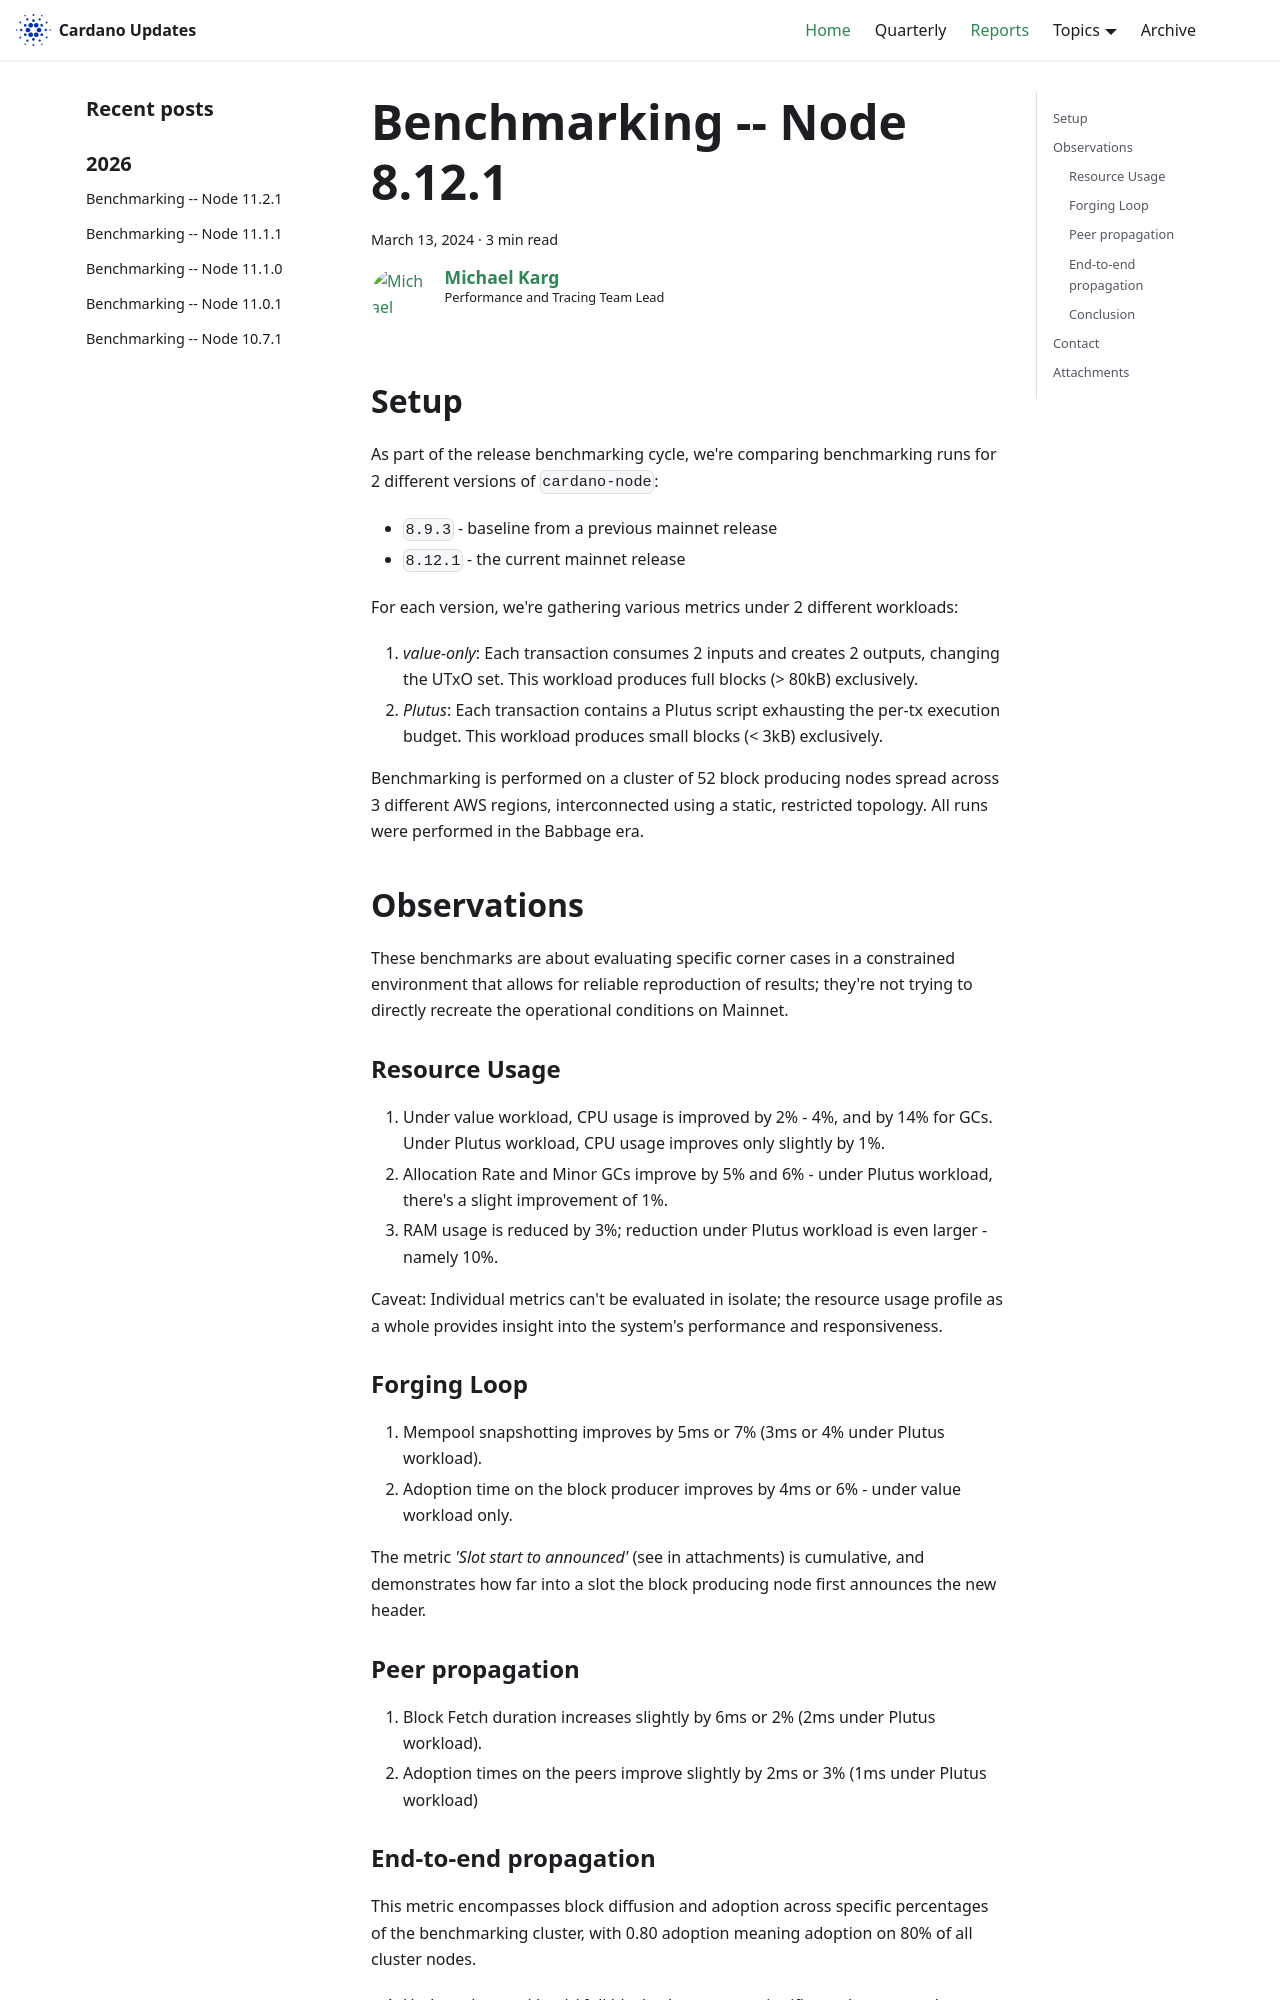

repository: IntersectMBO/cardano-updates · page: reports/2024-06-performance-8.12.1/index.html · generator: docusaurus

---
title: Benchmarking -- Node 8.12.1
slug: 2024-06-performance-8.12.1
authors: mgmeier
tags: [benchmarking-reports]
hide_table_of_contents: false
---

## Setup

As part of the release benchmarking cycle, we're comparing benchmarking runs for 2 different versions of `cardano-node`:
* `8.9.3` - baseline from a previous mainnet release
* `8.12.1` - the current mainnet release

For each version, we're gathering various metrics under 2 different workloads:
1. _value-only_: Each transaction consumes 2 inputs and creates 2 outputs, changing the UTxO set. This workload produces full blocks (> 80kB) exclusively.
2. _Plutus_: Each transaction contains a Plutus script exhausting the per-tx execution budget. This workload produces small blocks (< 3kB) exclusively.

Benchmarking is performed on a cluster of 52 block producing nodes spread across 3 different AWS regions, interconnected using a static, restricted topology. All runs
were performed in the Babbage era.


## Observations

These benchmarks are about evaluating specific corner cases in a constrained environment that allows for reliable reproduction of results; they're not trying to directly recreate the operational conditions on Mainnet.  

### Resource Usage

1. Under value workload, CPU usage is improved by 2% - 4%, and by 14% for GCs. Under Plutus workload, CPU usage improves only slightly by 1%.
2. Allocation Rate and Minor GCs improve by 5% and 6% - under Plutus workload, there's a slight improvement of 1%.
3. RAM usage is reduced by 3%; reduction under Plutus workload is even larger - namely 10%.

Caveat: Individual metrics can't be evaluated in isolate; the resource usage profile as a whole provides insight into the system's performance and responsiveness.

### Forging Loop

1. Mempool snapshotting improves by 5ms or 7% (3ms or 4% under Plutus workload).
2. Adoption time on the block producer improves by 4ms or 6% - under value workload only.

The metric _'Slot start to announced'_ (see in attachments) is cumulative, and demonstrates how far into a slot the block producing node first announces the new header.

### Peer propagation

1. Block Fetch duration increases slightly by 6ms or 2% (2ms under Plutus workload).
2. Adoption times on the peers improve slightly by 2ms or 3% (1ms under Plutus workload)
